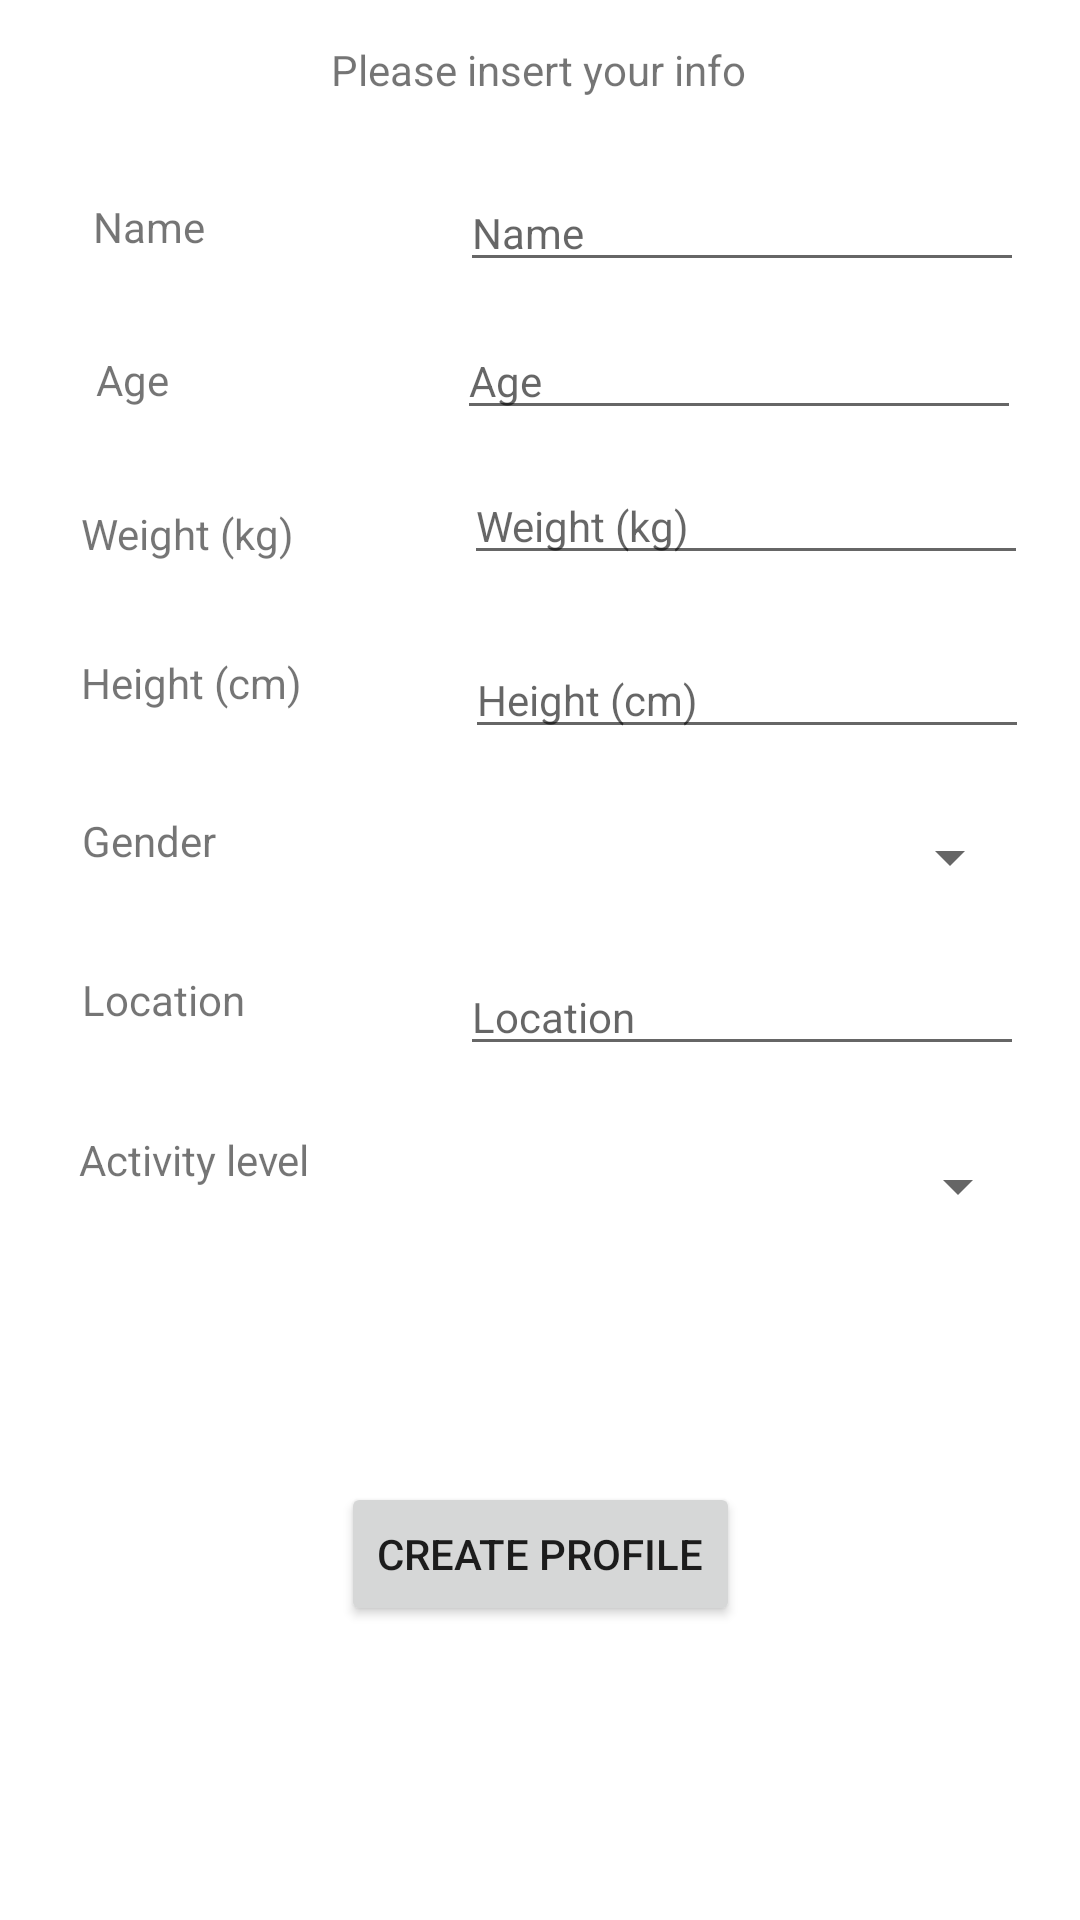

Produce the Android XML layout that renders to this screen, including the resource entries it uses.
<!-- AndroidManifest.xml: application theme Theme.ObjectProject -->
<!-- res/layout/fragment_logininfo.xml -->
<?xml version="1.0" encoding="utf-8"?>

<androidx.constraintlayout.widget.ConstraintLayout
    xmlns:android="http://schemas.android.com/apk/res/android"
    xmlns:app="http://schemas.android.com/apk/res-auto"
    xmlns:tools="http://schemas.android.com/tools"
    android:layout_width="match_parent"
    android:layout_height="match_parent">

    <TextView
        android:id="@+id/textView"
        android:layout_width="wrap_content"
        android:layout_height="wrap_content"
        android:layout_marginStart="31dp"
        android:layout_marginLeft="31dp"
        android:layout_marginEnd="322dp"
        android:layout_marginRight="322dp"
        android:layout_marginBottom="40dp"
        android:text="Name"
        app:layout_constraintBottom_toBottomOf="parent"
        app:layout_constraintEnd_toEndOf="parent"
        app:layout_constraintHorizontal_bias="0.0"
        app:layout_constraintStart_toStartOf="parent"
        app:layout_constraintTop_toBottomOf="@+id/logInInfoHeader"
        app:layout_constraintVertical_bias="0.061" />

    <TextView
        android:id="@+id/textView2"
        android:layout_width="wrap_content"
        android:layout_height="wrap_content"
        android:layout_marginStart="32dp"
        android:layout_marginLeft="32dp"
        android:layout_marginTop="32dp"
        android:layout_marginEnd="321dp"
        android:layout_marginRight="321dp"
        android:text="Age"
        app:layout_constraintBottom_toBottomOf="parent"
        app:layout_constraintEnd_toEndOf="parent"
        app:layout_constraintHorizontal_bias="0.0"
        app:layout_constraintStart_toStartOf="parent"
        app:layout_constraintTop_toBottomOf="@+id/textView"
        app:layout_constraintVertical_bias="0.0" />

    <TextView
        android:id="@+id/textView3"
        android:layout_width="wrap_content"
        android:layout_height="wrap_content"
        android:text="Weight (kg)"
        app:layout_constraintBottom_toBottomOf="parent"
        app:layout_constraintEnd_toEndOf="parent"
        app:layout_constraintHorizontal_bias="0.094"
        app:layout_constraintStart_toStartOf="parent"
        app:layout_constraintTop_toBottomOf="@+id/textView2"
        app:layout_constraintVertical_bias="0.067" />

    <TextView
        android:id="@+id/textView4"
        android:layout_width="wrap_content"
        android:layout_height="wrap_content"
        android:text="Height (cm)"
        app:layout_constraintBottom_toBottomOf="parent"
        app:layout_constraintEnd_toEndOf="parent"
        app:layout_constraintHorizontal_bias="0.094"
        app:layout_constraintStart_toStartOf="parent"
        app:layout_constraintTop_toBottomOf="@+id/textView3"
        app:layout_constraintVertical_bias="0.071" />

    <TextView
        android:id="@+id/textView5"
        android:layout_width="wrap_content"
        android:layout_height="wrap_content"
        android:text="Gender"
        app:layout_constraintBottom_toBottomOf="parent"
        app:layout_constraintEnd_toEndOf="parent"
        app:layout_constraintHorizontal_bias="0.087"
        app:layout_constraintStart_toStartOf="parent"
        app:layout_constraintTop_toBottomOf="@+id/textView4"
        app:layout_constraintVertical_bias="0.088" />

    <TextView
        android:id="@+id/textView6"
        android:layout_width="wrap_content"
        android:layout_height="wrap_content"
        android:text="Location"
        app:layout_constraintBottom_toBottomOf="parent"
        app:layout_constraintEnd_toEndOf="parent"
        app:layout_constraintHorizontal_bias="0.089"
        app:layout_constraintStart_toStartOf="parent"
        app:layout_constraintTop_toBottomOf="@+id/textView5"
        app:layout_constraintVertical_bias="0.103" />

    <TextView
        android:id="@+id/textView7"
        android:layout_width="wrap_content"
        android:layout_height="wrap_content"
        android:text="Activity level"
        app:layout_constraintBottom_toBottomOf="parent"
        app:layout_constraintEnd_toEndOf="parent"
        app:layout_constraintHorizontal_bias="0.093"
        app:layout_constraintStart_toStartOf="parent"
        app:layout_constraintTop_toBottomOf="@+id/textView6"
        app:layout_constraintVertical_bias="0.123" />

    <EditText
        android:id="@+id/info_name"
        android:layout_width="188dp"
        android:layout_height="35dp"
        android:ems="10"
        android:hint="Name"
        android:inputType="textPersonName"
        android:textSize="14sp"
        app:layout_constraintBottom_toBottomOf="parent"
        app:layout_constraintEnd_toEndOf="parent"
        app:layout_constraintHorizontal_bias="0.819"
        app:layout_constraintStart_toEndOf="@+id/textView"
        app:layout_constraintTop_toBottomOf="@+id/logInInfoHeader"
        app:layout_constraintVertical_bias="0.046" />

    <EditText
        android:id="@+id/info_age"
        android:layout_width="188dp"
        android:layout_height="35dp"
        android:ems="10"
        android:hint="Age"
        android:inputType="textPersonName"
        android:textSize="14sp"
        app:layout_constraintBottom_toBottomOf="parent"
        app:layout_constraintEnd_toEndOf="parent"
        app:layout_constraintHorizontal_bias="0.831"
        app:layout_constraintStart_toEndOf="@+id/textView2"
        app:layout_constraintTop_toBottomOf="@+id/info_name"
        app:layout_constraintVertical_bias="0.028" />

    <EditText
        android:id="@+id/info_weight"
        android:layout_width="188dp"
        android:layout_height="35dp"
        android:ems="10"
        android:hint="Weight (kg)"
        android:inputType="textPersonName"
        android:textSize="14sp"
        app:layout_constraintBottom_toBottomOf="parent"
        app:layout_constraintEnd_toEndOf="parent"
        app:layout_constraintHorizontal_bias="0.764"
        app:layout_constraintStart_toEndOf="@+id/textView3"
        app:layout_constraintTop_toBottomOf="@+id/info_age"
        app:layout_constraintVertical_bias="0.029" />

    <EditText
        android:id="@+id/info_location"
        android:layout_width="188dp"
        android:layout_height="35dp"
        android:ems="10"
        android:hint="Location"
        android:inputType="textPersonName"
        android:textSize="14sp"
        app:layout_constraintBottom_toBottomOf="parent"
        app:layout_constraintEnd_toEndOf="parent"
        app:layout_constraintHorizontal_bias="0.795"
        app:layout_constraintStart_toEndOf="@+id/textView6"
        app:layout_constraintTop_toBottomOf="@+id/info_gender"
        app:layout_constraintVertical_bias="0.068" />

    <EditText
        android:id="@+id/info_height"
        android:layout_width="188dp"
        android:layout_height="35dp"
        android:ems="10"
        android:hint="Height (cm)"
        android:inputType="textPersonName"
        android:textSize="14sp"
        app:layout_constraintBottom_toBottomOf="parent"
        app:layout_constraintEnd_toEndOf="parent"
        app:layout_constraintHorizontal_bias="0.76"
        app:layout_constraintStart_toEndOf="@+id/textView4"
        app:layout_constraintTop_toBottomOf="@+id/info_weight"
        app:layout_constraintVertical_bias="0.056" />

    <Spinner
        android:id="@+id/info_gender"
        android:layout_width="189dp"
        android:layout_height="28dp"
        app:layout_constraintBottom_toBottomOf="parent"
        app:layout_constraintEnd_toEndOf="parent"
        app:layout_constraintHorizontal_bias="0.806"
        app:layout_constraintStart_toEndOf="@+id/textView5"
        app:layout_constraintTop_toBottomOf="@+id/info_height"
        app:layout_constraintVertical_bias="0.061" />

    <Spinner
        android:id="@+id/info_activitylevel"
        android:layout_width="189dp"
        android:layout_height="28dp"
        app:layout_constraintBottom_toBottomOf="parent"
        app:layout_constraintEnd_toEndOf="parent"
        app:layout_constraintHorizontal_bias="0.752"
        app:layout_constraintStart_toEndOf="@+id/textView7"
        app:layout_constraintTop_toBottomOf="@+id/info_location"
        app:layout_constraintVertical_bias="0.101" />

    <Button
        android:id="@+id/confirmButton"
        android:layout_width="wrap_content"
        android:layout_height="wrap_content"
        android:onClick="confirmProfile"
        android:text="Create profile"
        app:layout_constraintBottom_toBottomOf="parent"
        app:layout_constraintEnd_toEndOf="parent"
        app:layout_constraintStart_toStartOf="parent"
        app:layout_constraintTop_toBottomOf="@+id/textView7" />

    <TextView
        android:id="@+id/logInInfoHeader"
        android:layout_width="wrap_content"
        android:layout_height="wrap_content"
        android:text="Please insert your info"
        app:layout_constraintBottom_toBottomOf="parent"
        app:layout_constraintEnd_toEndOf="parent"
        app:layout_constraintHorizontal_bias="0.498"
        app:layout_constraintStart_toStartOf="parent"
        app:layout_constraintTop_toTopOf="parent"
        app:layout_constraintVertical_bias="0.022" />

</androidx.constraintlayout.widget.ConstraintLayout>
<!-- resources referenced by this layout -->
<resources>
  <style name="Theme.ObjectProject" parent="Theme.MaterialComponents.DayNight.NoActionBar">
          
          <item name="colorPrimary">@color/purple_500</item>
          <item name="colorPrimaryVariant">@color/purple_700</item>
          <item name="colorOnPrimary">@color/white</item>
          
          <item name="colorSecondary">@color/teal_200</item>
          <item name="colorSecondaryVariant">@color/teal_700</item>
          <item name="colorOnSecondary">@color/black</item>
          
          <item name="android:statusBarColor" tools:targetApi="l">?attr/colorPrimaryVariant</item>
          
      </style>
  <!-- not gathered from this repository: default colours our renderer supplied (Android Studio template values) -->
  <color name="purple_500">#FF6200EE</color>
  <color name="purple_700">#FF3700B3</color>
  <color name="teal_200">#FF03DAC5</color>
  <color name="teal_700">#FF018786</color>
  <color name="black">#FF000000</color>
  <color name="white">#FFFFFFFF</color>
</resources>
